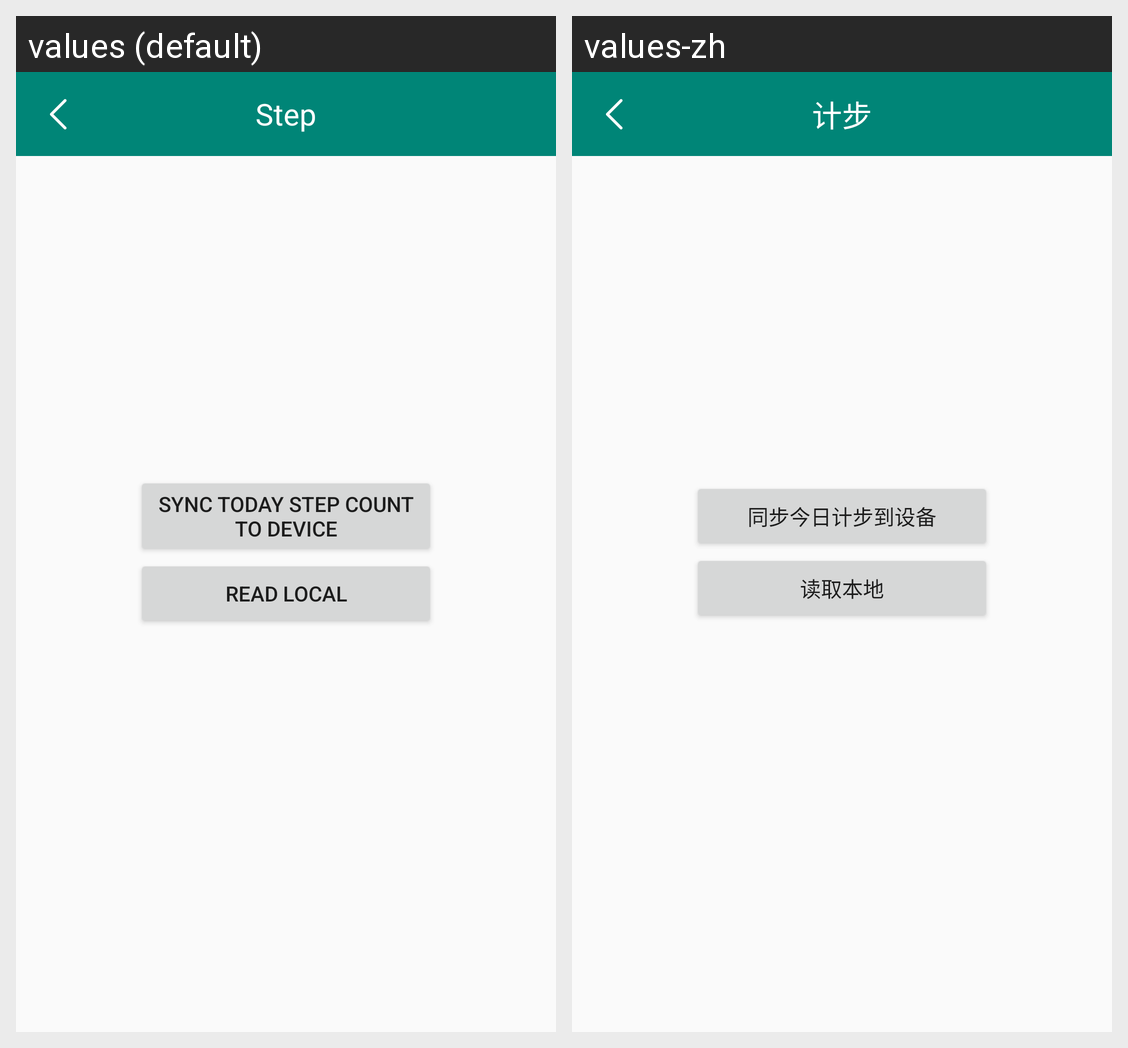

The same Android screen rendered under two of its app's locales, left to right. List the strings drawn on it with the default value and each locale's translation.
Android screen res/layout/activity_step.xml rendered under 2 locales, left to right: values (default), values-zh. Device: Nexus 5 (rendered at 1080×1920; each locale shown at half size, 540×960, under a caption strip naming it); theme AppTheme.
Strings drawn on this screen, with the default value and each locale's value (text and hints the layout hard-codes, and strings that could not be matched under every locale, appear in the picture but are not listed):

app_step
  values: Step
  values-zh: 计步

app_sync_today_to_device
  values: Sync today step count to device
  values-zh: 同步今日计步到设备

app_read_local
  values: Read local
  values-zh: 读取本地
